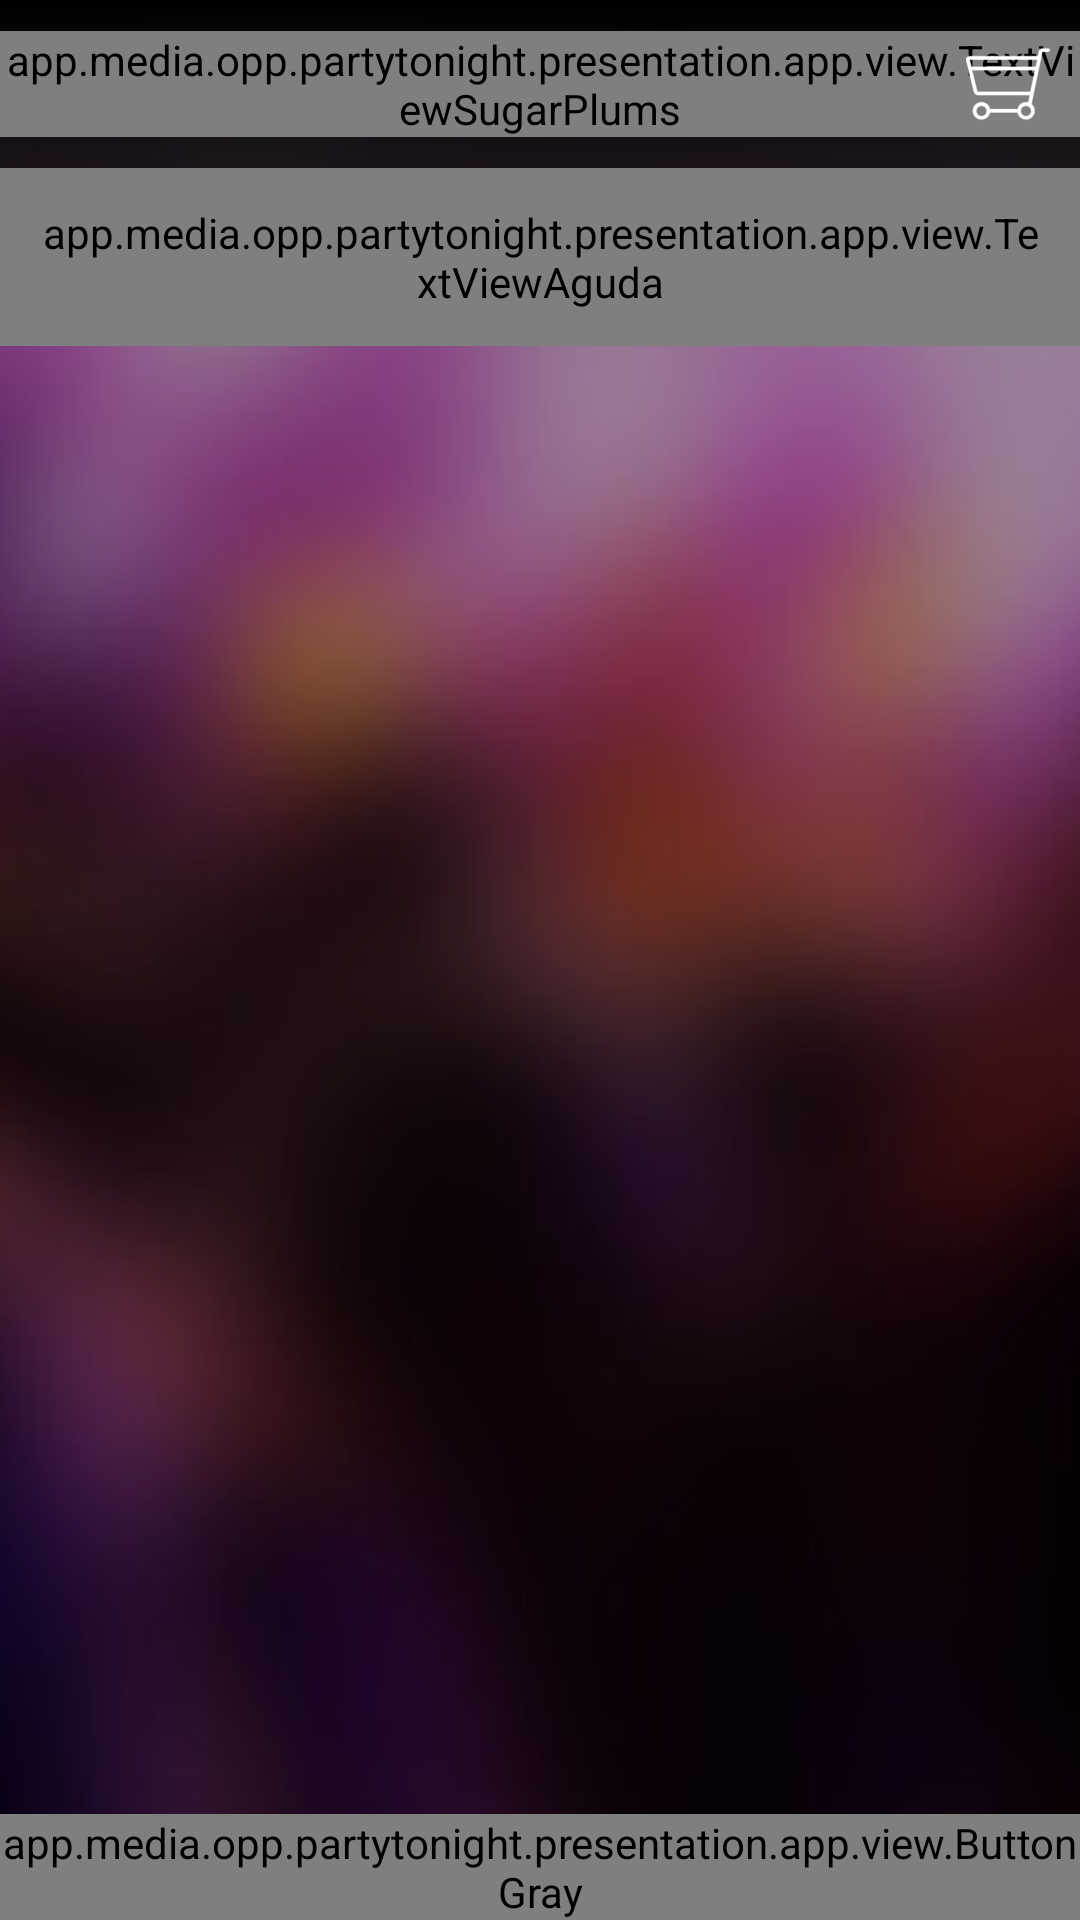

Android layout source for this screen:
<!-- AndroidManifest.xml: application theme AppTheme -->
<!-- res/layout/activity_goer_cart.xml -->
<?xml version="1.0" encoding="utf-8"?>
<RelativeLayout xmlns:android="http://schemas.android.com/apk/res/android"
    android:layout_width="match_parent"
    android:layout_height="match_parent">

    <include layout="@layout/background_blur" />

    <include
        android:id="@+id/toolbar"
        layout="@layout/toolbar_centered_sugar_plums" />

    <ScrollView
        android:layout_width="match_parent"
        android:layout_height="match_parent"
        android:layout_below="@id/toolbar"
        android:fillViewport="true">

        <LinearLayout
            android:layout_width="match_parent"
            android:layout_height="wrap_content"
            android:orientation="vertical">

            <android.support.v7.widget.RecyclerView
                android:id="@+id/rvCartItems"
                android:layout_width="match_parent"
                android:layout_height="wrap_content"
                android:textColor="@color/goer_cart_font" />

            <app.media.opp.partytonight.presentation.app.view.TextViewAguda
                android:id="@+id/tvTotal"
                android:layout_width="wrap_content"
                android:layout_height="wrap_content"
                android:layout_gravity="end"
                android:padding="12dp"
                android:textColor="@color/goer_cart_font" />

            <View
                android:layout_width="match_parent"
                android:layout_height="0dp"
                android:layout_weight="1" />

            <app.media.opp.partytonight.presentation.app.view.ButtonGray
                android:layout_width="match_parent"
                android:layout_height="wrap_content"
                android:text="Pay with PayPal" />

        </LinearLayout>
    </ScrollView>

</RelativeLayout>
<!-- res/layout/background_blur.xml (included above) -->
<?xml version="1.0" encoding="utf-8"?>
<ImageView xmlns:android="http://schemas.android.com/apk/res/android"
    android:layout_width="match_parent"
    android:layout_height="match_parent"
    android:layout_centerInParent="true"
    android:scaleType="centerCrop"
    android:src="@drawable/bg_blur" />
<!-- res/layout/toolbar_centered_sugar_plums.xml (included above) -->
<?xml version="1.0" encoding="utf-8"?>
<android.support.v7.widget.Toolbar xmlns:android="http://schemas.android.com/apk/res/android"
    xmlns:app="http://schemas.android.com/apk/res-auto"
    android:id="@+id/toolbar_top"
    android:layout_width="match_parent"
    android:layout_height="wrap_content"
    android:background="@drawable/toolbar_background"
    android:minHeight="?attr/actionBarSize"
    app:contentInsetLeft="0dp"
    app:contentInsetStart="0dp">

    <RelativeLayout
        android:id="@+id/search_edit_frame"
        android:layout_width="match_parent"
        android:layout_height="match_parent">

        <ImageButton
            android:id="@+id/button_back"
            android:layout_width="wrap_content"
            android:layout_height="wrap_content"
            android:layout_alignParentLeft="true"
            android:background="@null"
            android:src="@mipmap/ic_back" />

        <app.media.opp.partytonight.presentation.app.view.TextViewSugarPlums
            android:id="@+id/title"
            android:layout_width="wrap_content"
            android:layout_height="wrap_content"
            android:layout_centerInParent="true"
            android:text="Toolbar Title"
            android:textColor="#ffffff"
            android:textSize="22sp" />

        <ImageButton
            android:id="@+id/btnCart"
            android:layout_width="wrap_content"
            android:layout_height="wrap_content"
            android:layout_alignParentRight="true"
            android:background="@null"
            android:src="@mipmap/ic_cart"
            android:visibility="visible" />

    </RelativeLayout>

</android.support.v7.widget.Toolbar>
<!-- resources referenced by this layout -->
<resources>
  <!-- drawable bg_blur: png bitmap (drawable-hdpi, 342888 bytes) -->
  <!-- drawable toolbar_background (drawable) -->
  <?xml version="1.0" encoding="utf-8"?>
  <shape xmlns:android="http://schemas.android.com/apk/res/android">
  
      <gradient
          android:angle="90"
          android:endColor="#000000"
          android:startColor="#d2000000" />
  </shape>
  <!-- mipmap ic_back: png bitmap (mipmap-hdpi, 188 bytes) -->
  <!-- mipmap ic_cart: png bitmap (mipmap-hdpi, 769 bytes) -->
  <style name="AppTheme" parent="Theme.AppCompat.Light.NoActionBar">
          <item name="colorPrimaryDark">#000000</item>
      </style>
</resources>
